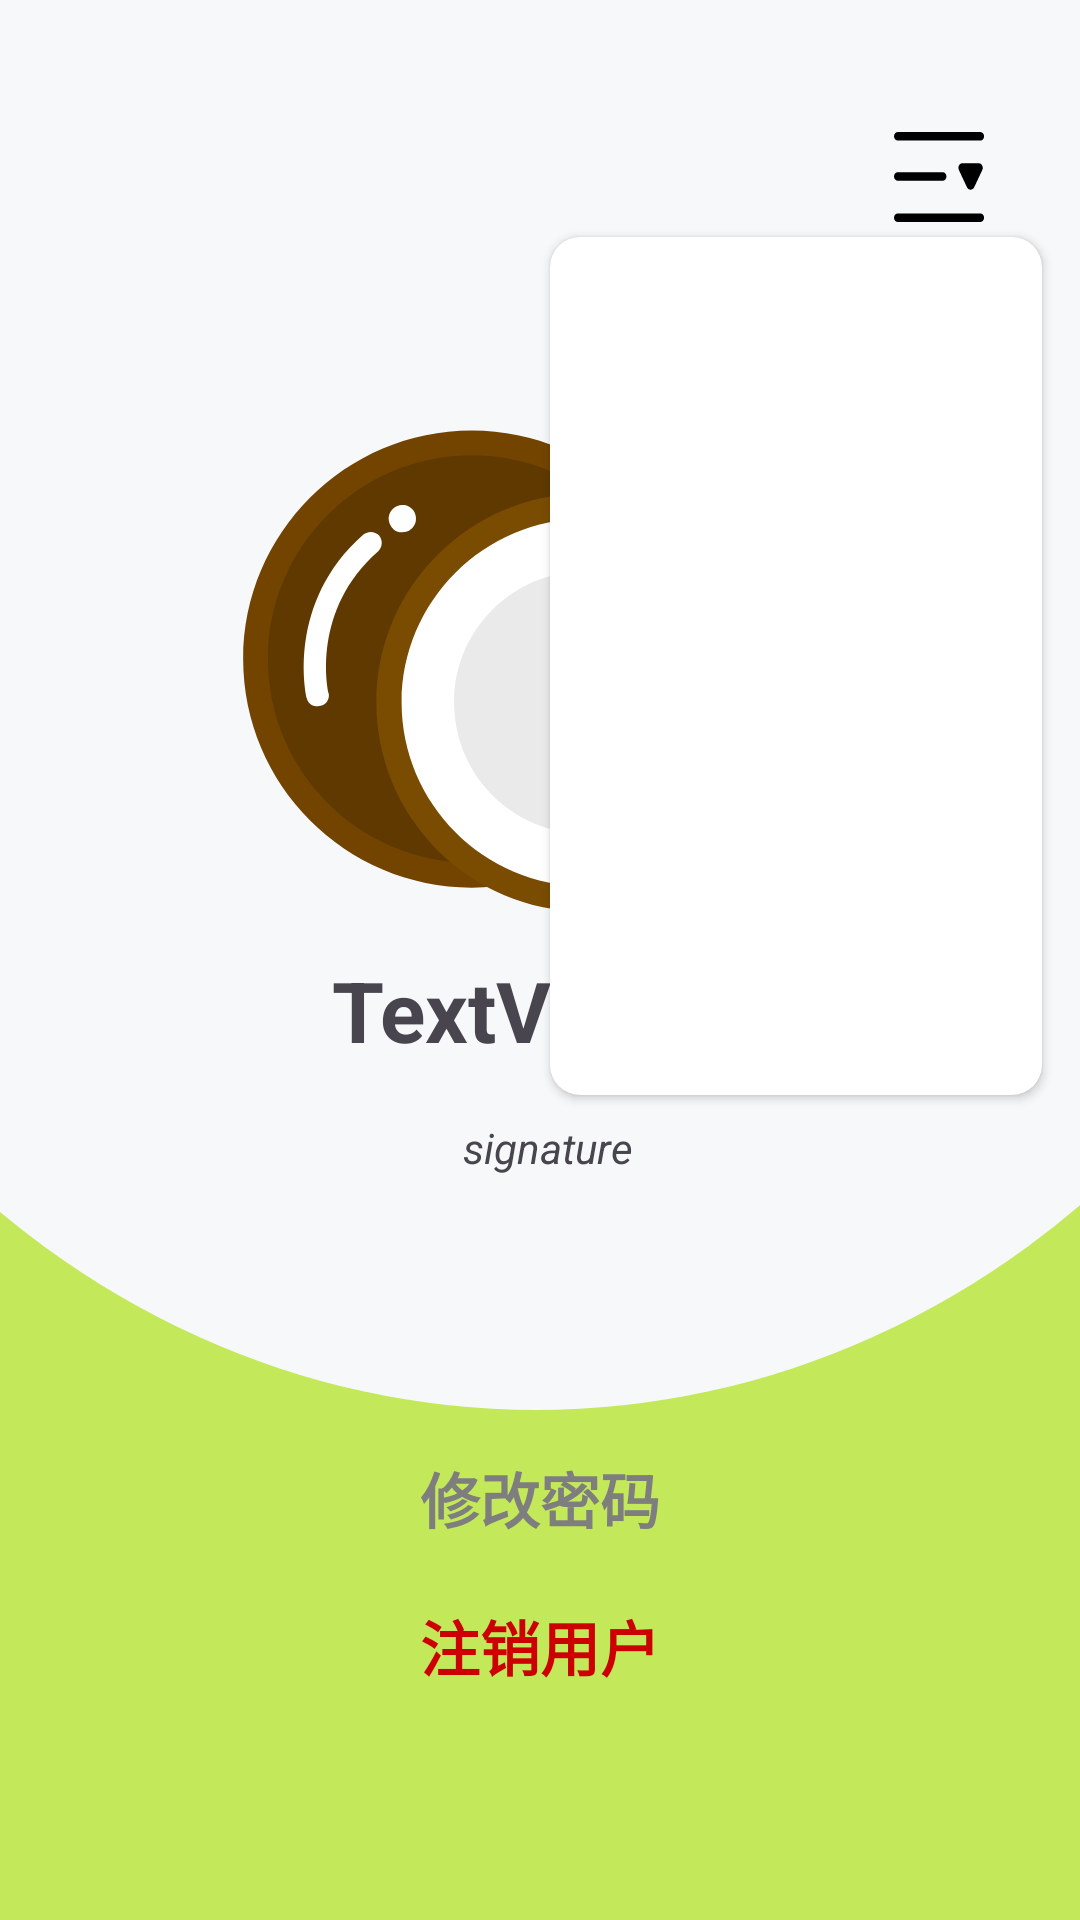

Android layout source for this screen:
<!-- AndroidManifest.xml: application theme Theme.Coconote -->
<!-- res/layout/activity_user_page.xml -->
<?xml version="1.0" encoding="utf-8"?>
<androidx.constraintlayout.widget.ConstraintLayout xmlns:android="http://schemas.android.com/apk/res/android"
    xmlns:app="http://schemas.android.com/apk/res-auto"
    xmlns:tools="http://schemas.android.com/tools"
    android:layout_width="match_parent"
    android:layout_height="match_parent"
    android:background="@color/theme_light"
    tools:context=".UserPage">

    <View
        android:id="@+id/view"
        android:layout_width="match_parent"
        android:layout_height="470dp"
        android:background="@drawable/user_circle"
        app:layout_constraintEnd_toEndOf="parent"
        app:layout_constraintStart_toStartOf="parent"
        app:layout_constraintTop_toTopOf="parent" />


    <androidx.cardview.widget.CardView
        android:layout_width="wrap_content"
        android:layout_height="wrap_content"
        android:layout_marginEnd="72dp"
        android:layout_marginBottom="80dp"
        app:cardCornerRadius="50dp"
        app:layout_constraintBottom_toBottomOf="@+id/coconote_logo"
        app:layout_constraintEnd_toEndOf="@+id/coconote_logo"
        app:layout_constraintHorizontal_bias="0.964"
        app:layout_constraintStart_toStartOf="@+id/avatar_img"
        app:layout_constraintTop_toTopOf="@+id/avatar_img"
        app:layout_constraintVertical_bias="0.976">

        <ImageView
            android:id="@+id/imageView3"
            android:layout_width="25dp"
            android:layout_height="25dp"
            android:layout_gravity="center"
            android:layout_marginStart="5dp"
            android:layout_marginTop="5dp"
            android:layout_marginEnd="5dp"
            android:layout_marginBottom="5dp"
            android:onClick="changeAvatar"
            app:srcCompat="@drawable/modify_avatar" />
    </androidx.cardview.widget.CardView>

    <ImageView
        android:id="@+id/expand_icon"
        android:layout_width="30dp"
        android:layout_height="30dp"
        android:layout_marginTop="44dp"
        android:layout_marginEnd="32dp"
        android:contentDescription="@string/expendicon"
        android:onClick="showPopupMenu"
        app:layout_constraintEnd_toEndOf="parent"
        app:layout_constraintTop_toTopOf="parent"
        app:srcCompat="@drawable/expend" />

    <androidx.cardview.widget.CardView
        android:id="@+id/popupContainerView"
        android:name="com.example.coconote.PopupFragment"
        android:layout_width="164dp"
        android:layout_height="286dp"
        app:cardCornerRadius="10dp"
        app:layout_constraintBottom_toBottomOf="parent"
        app:layout_constraintEnd_toEndOf="parent"
        app:layout_constraintHorizontal_bias="0.935"
        app:layout_constraintStart_toStartOf="parent"
        app:layout_constraintTop_toBottomOf="@+id/expand_icon"
        app:layout_constraintVertical_bias="0.018" />

    <ImageView
        android:id="@+id/coconote_logo"
        android:layout_width="315dp"
        android:layout_height="339dp"
        android:contentDescription="@string/coconote"
        app:layout_constraintBottom_toBottomOf="parent"
        app:layout_constraintEnd_toEndOf="parent"
        app:layout_constraintStart_toStartOf="parent"
        app:layout_constraintTop_toTopOf="parent"
        app:layout_constraintVertical_bias="0.157"
        app:srcCompat="@drawable/logo" />

    <ImageView
        android:id="@+id/avatar_img"
        android:layout_width="100dp"
        android:layout_height="100dp"
        app:layout_constraintBottom_toBottomOf="@+id/coconote_logo"
        app:layout_constraintEnd_toEndOf="@+id/coconote_logo"
        app:layout_constraintHorizontal_bias="0.573"
        app:layout_constraintStart_toStartOf="@+id/coconote_logo"
        app:layout_constraintTop_toTopOf="@+id/coconote_logo"
        app:layout_constraintVertical_bias="0.583"
        tools:srcCompat="@tools:sample/avatars" />



    <LinearLayout
        android:layout_width="wrap_content"
        android:layout_height="wrap_content"
        android:orientation="horizontal"
        android:id="@+id/username_linear"
        android:gravity="bottom"
        app:layout_constraintBottom_toBottomOf="@+id/coconote_logo"
        app:layout_constraintEnd_toEndOf="@+id/coconote_logo"
        app:layout_constraintStart_toStartOf="@+id/coconote_logo"
        app:layout_constraintTop_toBottomOf="@+id/avatar_img">

        <TextView
            android:id="@+id/username_str"
            android:textSize="28sp"
            android:textStyle="bold"
            android:layout_marginEnd="5dp"
            android:layout_width="wrap_content"
            android:layout_height="wrap_content"
            android:text="TextView" />

        <ImageView
            android:id="@+id/edit_icon"
            android:layout_width="18dp"
            android:layout_height="18dp"
            android:onClick="editUsername"
            app:srcCompat="@drawable/edit_icon" />
    </LinearLayout>

    <TextView
        android:id="@+id/signature"
        android:layout_width="300dp"
        android:layout_height="25dp"
        android:text="@string/signature"
        android:textStyle="italic"
        android:textAlignment="center"
        android:onClick="changeSignature"
        android:background="@android:color/transparent"
        app:layout_constraintBottom_toBottomOf="@+id/view"
        app:layout_constraintEnd_toEndOf="@+id/username_linear"
        app:layout_constraintHorizontal_bias="0.488"
        app:layout_constraintStart_toStartOf="@+id/username_linear"
        app:layout_constraintTop_toBottomOf="@+id/username_linear"
        app:layout_constraintVertical_bias="0.196" />

    <LinearLayout
        android:layout_width="252dp"
        android:layout_height="232dp"
        android:orientation="vertical"
        android:gravity="center"
        app:layout_constraintBottom_toBottomOf="parent"
        app:layout_constraintEnd_toEndOf="parent"
        app:layout_constraintStart_toStartOf="parent">

        <TextView
            android:id="@+id/change_password"
            android:layout_width="match_parent"
            android:layout_height="wrap_content"
            android:gravity="center"
            android:textStyle="bold"
            android:textSize="20sp"
            android:textColor="@color/dark_gray"
            android:layout_marginBottom="20dp"
            android:onClick="changePassword"
            android:text="修改密码" />
        <TextView
            android:id="@+id/cancel_user"
            android:layout_width="match_parent"
            android:layout_height="wrap_content"
            android:gravity="center"
            android:textStyle="bold"
            android:textSize="20sp"
            android:onClick="cancelUser"
            android:textColor="@android:color/holo_red_dark"
            android:text="注销用户" />
    </LinearLayout>

</androidx.constraintlayout.widget.ConstraintLayout>
<!-- resources referenced by this layout -->
<resources>
  <color name="dark_gray">#7E7E7E</color>
  <color name="theme_light">#C3E85A</color>
  <!-- drawable edit_icon (drawable) -->
  <vector xmlns:android="http://schemas.android.com/apk/res/android"
      android:width="15dp"
      android:height="15dp"
      android:viewportWidth="15"
      android:viewportHeight="15">
    <path
        android:pathData="M6.661,0.859H4.169C2.119,0.859 0.833,2.311 0.833,4.365V9.908C0.833,11.963 2.113,13.414 4.169,13.414H10.052C12.108,13.414 13.387,11.963 13.387,9.908V7.223"
        android:strokeLineJoin="round"
        android:strokeWidth="1.5"
        android:fillColor="#00000000"
        android:strokeColor="#97A2B0"
        android:strokeLineCap="round"/>
    <path
        android:pathData="M4.885,6.28L9.867,1.298C10.488,0.678 11.494,0.678 12.115,1.298L12.926,2.11C13.547,2.73 13.547,3.737 12.926,4.357L7.92,9.363C7.648,9.634 7.28,9.787 6.897,9.787H4.399L4.462,7.267C4.471,6.897 4.622,6.543 4.885,6.28Z"
        android:strokeLineJoin="round"
        android:strokeWidth="1.5"
        android:fillColor="#00000000"
        android:fillType="evenOdd"
        android:strokeColor="#97A2B0"
        android:strokeLineCap="round"/>
    <path
        android:pathData="M9.11,2.068L12.154,5.112"
        android:strokeLineJoin="round"
        android:strokeWidth="1.5"
        android:fillColor="#00000000"
        android:strokeColor="#97A2B0"
        android:strokeLineCap="round"/>
  </vector>
  <!-- drawable expend (drawable) -->
  <vector xmlns:android="http://schemas.android.com/apk/res/android"
      android:width="30dp"
      android:height="30dp"
      android:viewportWidth="30"
      android:viewportHeight="30">
    <group>
      <clip-path
          android:pathData="M0,0h30v30h-30z"/>
      <path
          android:pathData="M28.75,2.868H1.269C0.932,2.868 0.61,2.717 0.372,2.448C0.134,2.179 0,1.814 0,1.434C0,1.054 0.134,0.689 0.372,0.42C0.61,0.151 0.932,0 1.269,0L28.75,0C29.086,0 29.409,0.151 29.647,0.42C29.885,0.689 30.019,1.054 30.019,1.434C30.019,1.814 29.885,2.179 29.647,2.448C29.409,2.717 29.086,2.868 28.75,2.868ZM16.214,16.246H1.269C0.932,16.246 0.61,16.095 0.372,15.826C0.134,15.557 0,15.193 0,14.813C0,14.432 0.134,14.068 0.372,13.799C0.61,13.53 0.932,13.379 1.269,13.379H16.214C16.551,13.379 16.873,13.53 17.111,13.799C17.349,14.068 17.483,14.432 17.483,14.813C17.483,15.193 17.349,15.557 17.111,15.826C16.873,16.095 16.551,16.246 16.214,16.246ZM28.75,30H1.269C0.932,30 0.61,29.849 0.372,29.58C0.134,29.311 0,28.947 0,28.566C0,28.186 0.134,27.821 0.372,27.552C0.61,27.283 0.932,27.132 1.269,27.132H28.75C29.086,27.132 29.409,27.283 29.647,27.552C29.885,27.821 30.019,28.186 30.019,28.566C30.019,28.947 29.885,29.311 29.647,29.58C29.409,29.849 29.086,30 28.75,30ZM24.318,18.413L21.616,12.66C21.132,11.629 21.794,10.39 22.824,10.39H28.226C29.257,10.39 29.917,11.629 29.435,12.66L26.733,18.413C26.219,19.507 24.83,19.507 24.316,18.413H24.318Z"
          android:fillColor="#000000"/>
    </group>
  </vector>
  <!-- drawable user_circle (drawable) -->
  <vector xmlns:android="http://schemas.android.com/apk/res/android"
      android:width="540dp"
      android:height="544dp"
      android:viewportWidth="540"
      android:viewportHeight="544">
    <path
        android:pathData="M-175,169a443,375 0,1 0,886 0a443,375 0,1 0,-886 0z"
        android:fillColor="#F6F8FA"/>
  </vector>
  <string name="coconote">Coconote</string>
  <string name="expendicon">ExpendIcon</string>
  <string name="signature">signature</string>
  <style name="Theme.Coconote" parent="Base.Theme.Coconote" />
  <style name="Base.Theme.Coconote" parent="Theme.Material3.DayNight.NoActionBar">
          
          <item name="colorPrimary">@color/theme</item>
          <item name="colorSecondary">@color/theme_light</item>
  
      </style>
  <color name="theme">#60B71C</color>
</resources>
